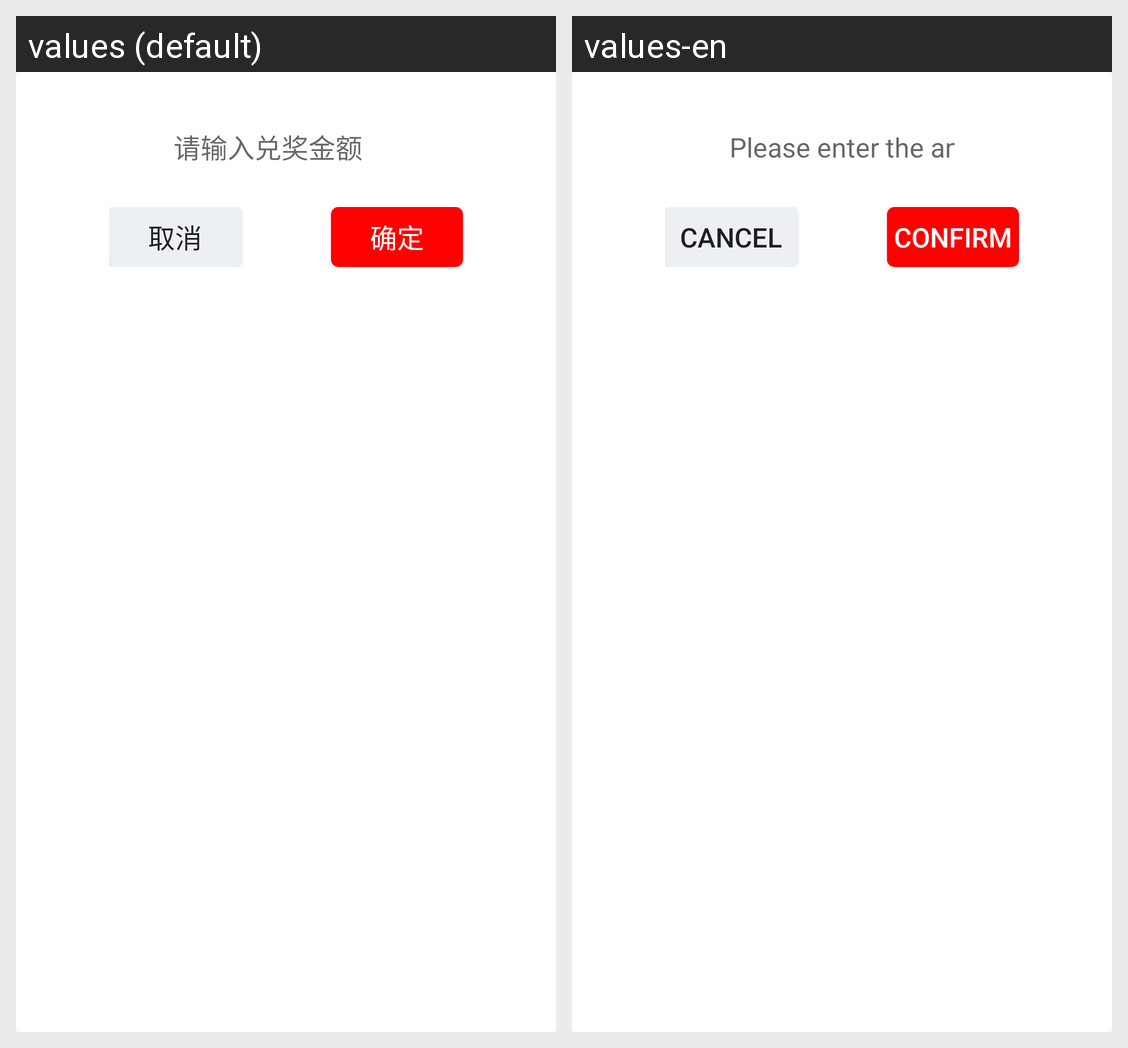

Translations of the strings shown on this Android screen, per locale in the grid:
Android screen res/layout/redeem_dialog.xml rendered under 2 locales, left to right: values (default), values-en. Device: Nexus 5 (rendered at 1080×1920; each locale shown at half size, 540×960, under a caption strip naming it); theme NoActionBar..
Strings drawn on this screen, with the default value and each locale's value (text and hints the layout hard-codes, and strings that could not be matched under every locale, appear in the picture but are not listed):

Please_enter_the_amount_of_bonus
  values: 请输入兑奖金额
  values-en: Please enter the amount of bonus.

cancel
  values: 取消
  values-en: cancel

confirm
  values: 确定
  values-en: confirm
